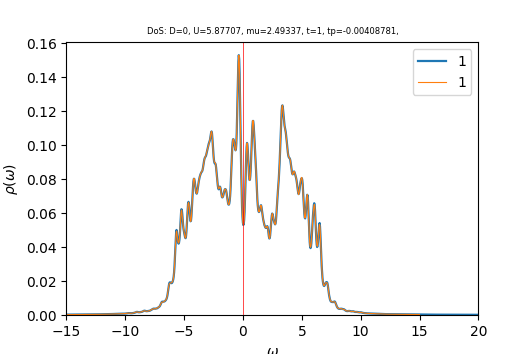

Values plotted in this chart, from the file beside it:
w	up_1	down_1	cumul_up_1	cumul_down_1	
-15	0.0002412	0.0002758	0	0
-14.96	0.0002425	0.0002777	8.49632e-06	9.72955e-06
-14.93	0.0002439	0.0002797	1.70402e-05	1.9528e-05
-14.89	0.0002452	0.0002817	2.56322e-05	2.9397e-05
-14.86	0.0002466	0.0002837	3.42731e-05	3.93359e-05
-14.82	0.0002481	0.0002856	4.29637e-05	4.93412e-05
-14.79	0.0002495	0.0002874	5.17047e-05	5.94088e-05
-14.75	0.000251	0.0002891	6.04973e-05	6.95369e-05
-14.72	0.0002525	0.0002908	6.93425e-05	7.97251e-05
-14.68	0.000254	0.0002925	7.82414e-05	8.99734e-05
-14.65	0.0002556	0.0002942	8.7195e-05	0.0001003
-14.61	0.0002571	0.0002959	9.62031e-05	0.0001106
-14.58	0.0002586	0.0002976	0.0001053	0.0001211
-14.54	0.0002601	0.0002994	0.0001144	0.0001316
-14.51	0.0002615	0.0003012	0.0001235	0.0001421
-14.47	0.000263	0.0003031	0.0001328	0.0001527
-14.44	0.0002644	0.0003051	0.000142	0.0001634
-14.4	0.0002659	0.0003072	0.0001513	0.0001742
-14.37	0.0002674	0.0003095	0.0001607	0.000185
-14.33	0.0002689	0.0003118	0.0001701	0.000196
-14.3	0.0002705	0.0003142	0.0001796	0.000207
-14.26	0.0002721	0.0003166	0.0001891	0.0002181
-14.23	0.0002738	0.0003188	0.0001987	0.0002292
-14.19	0.0002754	0.0003208	0.0002084	0.0002405
-14.16	0.0002772	0.0003228	0.0002181	0.0002518
-14.12	0.0002789	0.0003248	0.0002279	0.0002631
-14.09	0.0002807	0.0003269	0.0002377	0.0002746
-14.05	0.0002826	0.0003291	0.0002476	0.0002861
-14.02	0.0002846	0.0003313	0.0002576	0.0002977
-13.98	0.0002866	0.0003336	0.0002676	0.0003094
-13.95	0.0002888	0.0003359	0.0002777	0.0003212
-13.91	0.000291	0.0003385	0.0002879	0.000333
-13.88	0.0002933	0.0003411	0.0002982	0.000345
-13.84	0.0002955	0.0003439	0.0003085	0.000357
-13.81	0.0002975	0.0003465	0.000319	0.0003692
-13.77	0.0002991	0.0003488	0.0003294	0.0003814
-13.74	0.0003006	0.0003509	0.00034	0.0003937
-13.7	0.000302	0.0003529	0.0003506	0.0004061
-13.67	0.0003034	0.000355	0.0003612	0.0004185
-13.63	0.000305	0.0003572	0.0003719	0.000431
-13.6	0.0003067	0.0003596	0.0003826	0.0004436
-13.56	0.0003085	0.0003623	0.0003934	0.0004563
-13.53	0.0003104	0.0003651	0.0004043	0.0004691
-13.49	0.0003124	0.0003681	0.0004152	0.000482
-13.46	0.0003144	0.0003713	0.0004263	0.000495
-13.42	0.0003166	0.0003748	0.0004374	0.0005081
-13.39	0.0003188	0.0003787	0.0004485	0.0005214
-13.35	0.0003211	0.0003828	0.0004598	0.0005348
-13.32	0.0003235	0.0003872	0.0004711	0.0005484
-13.28	0.000326	0.0003915	0.0004825	0.0005621
-13.25	0.0003287	0.0003953	0.000494	0.0005759
-13.21	0.0003314	0.0003985	0.0005057	0.0005899
-13.18	0.0003342	0.0004012	0.0005174	0.000604
-13.14	0.000337	0.0004035	0.0005292	0.0006181
-13.11	0.0003399	0.0004057	0.0005411	0.0006323
-13.07	0.0003427	0.0004078	0.0005531	0.0006466
-13.04	0.0003453	0.0004099	0.0005652	0.000661
-13	0.0003475	0.0004122	0.0005774	0.0006754
-12.97	0.0003494	0.0004148	0.0005896	0.0006899
-12.93	0.0003511	0.0004178	0.0006019	0.0007046
... 940 more rows
